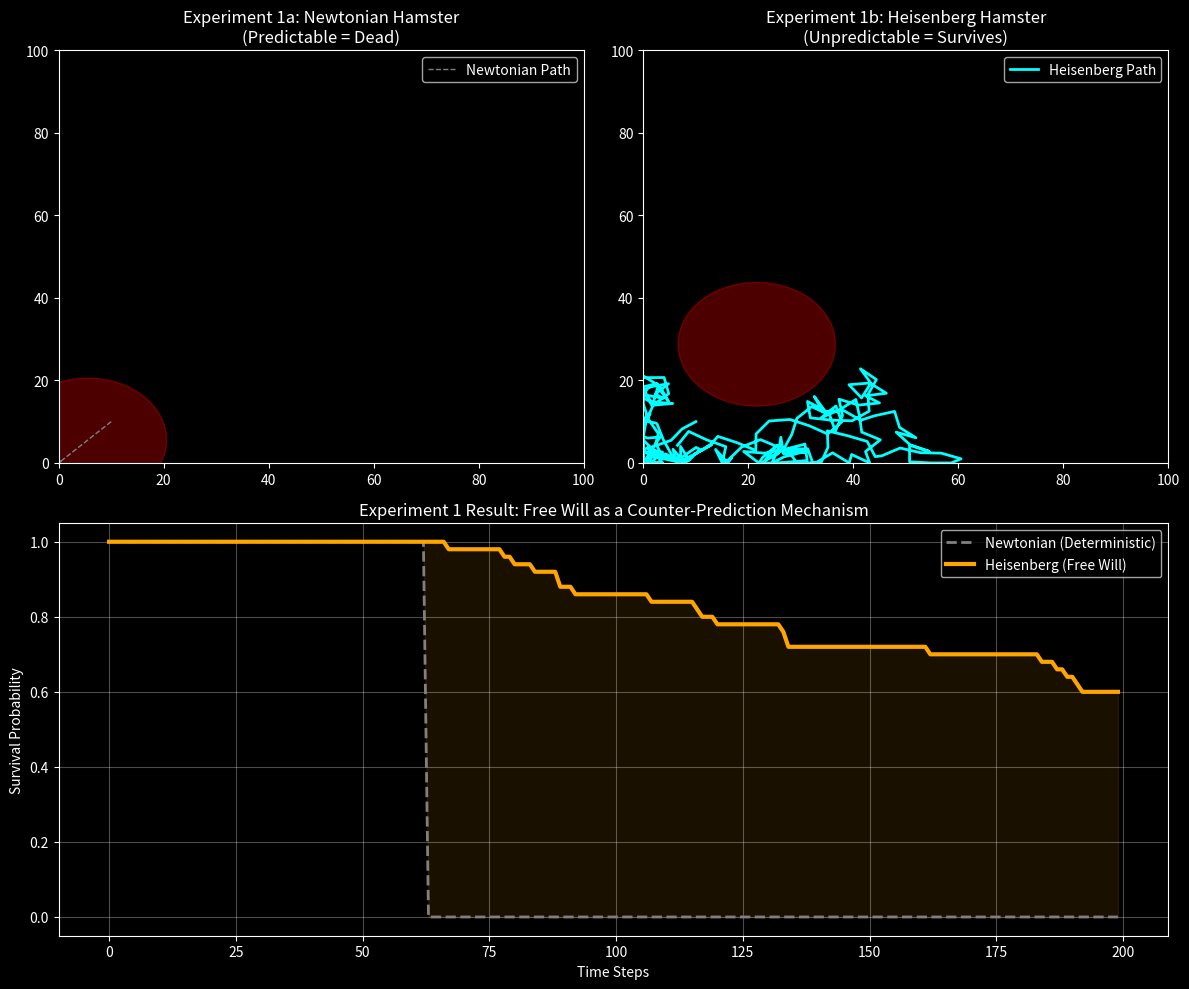

Write the Python code that produced this figure.
import numpy as np
import matplotlib.pyplot as plt
import seaborn as sns
from matplotlib.patches import Circle

# --- Global Configuration ---
L = 100.0  # Space size
T_MAX = 200  # Max time steps
SEED = 42
np.random.seed(SEED)

class PhysicsConfig:
    dt = 1.0
    friction = 0.90         
    metabolic_rate = 0.5    
    cat_inertia = 0.8       
    cat_gaze_radius = 15.0  
    doom_heat_rate = 5.0    
    doom_cool_rate = 1.0    
    
    # Heisenberg Parameters
    h_bar_cog = 2.0         
    coupling_lambda = 5.0   

class Stimulus:
    def __init__(self, stype, pos, risk_reward=None):
        self.type = stype   
        self.pos = np.array(pos, dtype=float)
        self.risk_reward = risk_reward 

class Cat:
    def __init__(self, start_pos):
        self.pos = np.array(start_pos, dtype=float)
        self.velocity = np.zeros(2)
        
    # --- 【关键修改】猫现在需要知道仓鼠的速度来进行预判 ---
    def track(self, hamster_pos, hamster_vel):
        # 预测时间窗 (Look-ahead)
        prediction_time = 15.0 
        
        # 简单的线性预测：未来位置 = 当前位置 + 速度 * 时间
        predicted_target = hamster_pos + hamster_vel * prediction_time
        
        # 限制预测目标不出界（猫也知道墙的存在）
        predicted_target = np.clip(predicted_target, 0, L)

        # 猫朝向预测点移动 (拦截逻辑)
        direction = predicted_target - self.pos
        dist = np.linalg.norm(direction)
        
        if dist > 0:
            # 稍微提高一点猫的速度 (2.0 -> 2.5) 以体现压迫感
            target_v = (direction / dist) * 2.5 
            alpha = 1.0 - PhysicsConfig.cat_inertia
            self.velocity = alpha * target_v + (1 - alpha) * self.velocity
            self.pos += self.velocity
            
        return self.pos

class Hamster:
    def __init__(self, start_pos, is_heisenberg=True):
        self.pos = np.array(start_pos, dtype=float)
        self.velocity = np.zeros(2)
        self.comfort = 50.0   
        self.doom_bar = 0.0   
        self.is_heisenberg = is_heisenberg 
        self.alive = True
        self.trajectory = [self.pos.copy()]
        self.ratios = []      
        self.entropies = []   

    def bayesian_decision(self, stimulus):
        vec = stimulus.pos - self.pos
        dist = np.linalg.norm(vec)
        if dist == 0: return np.zeros(2)
        direction = vec / dist

        if stimulus.type == 'Cat':
            # 简单的反向逃逸
            return -direction * 3.0 
        
        # (简化掉其他场景，专注实验1的追逃)
        if stimulus.type == 'Food': return direction * 2.0
        return np.zeros(2)

    def update(self, stimulus, cat_pos=None):
        if not self.alive: return

        # 1. Calculate Ratio
        ratio = 0.0
        if stimulus.type == 'Cat' and cat_pos is not None:
            dist_to_cat = np.linalg.norm(self.pos - cat_pos)
            if dist_to_cat < PhysicsConfig.cat_gaze_radius * 2.0:
                ratio = PhysicsConfig.cat_gaze_radius / (dist_to_cat + 1.0)
        self.ratios.append(ratio)

        # 2. Heisenberg Mechanism (Exp 1: Standard Noise vs No Noise)
        if self.is_heisenberg:
            uncertainty = PhysicsConfig.h_bar_cog * (1 + PhysicsConfig.coupling_lambda * ratio)
        else:
            uncertainty = 0.0 # Newtonian Hamster is perfectly deterministic

        self.entropies.append(uncertainty)

        # 3. Dynamic Update
        v_inertial = self.velocity * PhysicsConfig.friction
        v_bayes = self.bayesian_decision(stimulus)
        
        # 标准布朗噪音 (实验1暂不引入蛇皮走位，先看基础自由意志的效果)
        noise = np.random.normal(0, uncertainty, 2)
        
        alpha = 0.3
        self.velocity = (1 - alpha) * v_inertial + alpha * v_bayes + noise
        
        speed = np.linalg.norm(self.velocity)
        if speed > 4.0:
            self.velocity = (self.velocity / speed) * 4.0

        self.pos += self.velocity
        
        # Bounce
        for i in range(2):
            if self.pos[i] < 0 or self.pos[i] > L:
                self.velocity[i] *= -1
                self.pos[i] = np.clip(self.pos[i], 0, L)

        self.trajectory.append(self.pos.copy())

        # 4. State Update
        self.comfort -= PhysicsConfig.metabolic_rate
        if stimulus.type == 'Cat' and cat_pos is not None:
            dist_to_cat = np.linalg.norm(self.pos - cat_pos)
            if dist_to_cat < PhysicsConfig.cat_gaze_radius:
                self.doom_bar += PhysicsConfig.doom_heat_rate
            else:
                self.doom_bar = max(0, self.doom_bar - PhysicsConfig.doom_cool_rate)
            
            if self.doom_bar >= 100.0:
                self.alive = False 

# --- Experiment Runner ---

def run_experiment(scenario, is_heisenberg=True):
    # 统一接口，专注跑 Scenario C (Cat)
    hamster = Hamster([10, 10], is_heisenberg=is_heisenberg)
    cat = Cat([80, 80])
    stimulus = Stimulus('Cat', cat.pos) 
    
    for t in range(T_MAX):
        if not hamster.alive: break
        
        # --- 【关键修复】这里传入仓鼠速度供猫预判 ---
        cat.track(hamster.pos, hamster.velocity)
        stimulus.pos = cat.pos 
        
        hamster.update(stimulus, cat.pos)
                
    return hamster, cat

# --- Plotting Functions ---
def plot_results():
    fig = plt.figure(figsize=(12, 10))
    plt.style.use('dark_background') 
    
    # 1. Trajectory Comparison
    ax1 = fig.add_subplot(2, 2, 1)
    # Run Newtonian (Deterministic)
    h_newton, c_newton = run_experiment('C', is_heisenberg=False)
    traj_n = np.array(h_newton.trajectory)
    ax1.plot(traj_n[:,0], traj_n[:,1], 'gray', linewidth=1, linestyle='--', label='Newtonian Path')
    # Draw Cat Gaze for Newton
    circle_n = Circle(c_newton.pos, PhysicsConfig.cat_gaze_radius, color='red', alpha=0.3)
    ax1.add_patch(circle_n)
    ax1.set_title("Experiment 1a: Newtonian Hamster\n(Predictable = Dead)")
    ax1.set_xlim(0, L); ax1.set_ylim(0, L)
    ax1.legend()

    ax2 = fig.add_subplot(2, 2, 2)
    # Run Heisenberg (Stochastic)
    h_heis, c_heis = run_experiment('C', is_heisenberg=True)
    traj_h = np.array(h_heis.trajectory)
    ax2.plot(traj_h[:,0], traj_h[:,1], 'cyan', linewidth=2, label='Heisenberg Path')
    # Draw Cat Gaze for Heisenberg
    circle_h = Circle(c_heis.pos, PhysicsConfig.cat_gaze_radius, color='red', alpha=0.3)
    ax2.add_patch(circle_h)
    ax2.set_title("Experiment 1b: Heisenberg Hamster\n(Unpredictable = Survives)")
    ax2.set_xlim(0, L); ax2.set_ylim(0, L)
    ax2.legend()

    # 2. Survival Analysis (The Core Proof)
    ax3 = fig.add_subplot(2, 1, 2)
    
    n_samples = 50
    steps_newton = []
    steps_heisenberg = []
    
    print("Running Survival Simulation (Newtonian)...")
    for _ in range(n_samples):
        h = Hamster([10, 10], is_heisenberg=False) 
        cat = Cat([80, 80])
        stimulus = Stimulus('Cat', cat.pos)
        steps = T_MAX
        for t in range(T_MAX):
            if not h.alive: 
                steps = t
                break
            # --- 【关键修复】循环中也要传入速度 ---
            cat.track(h.pos, h.velocity)
            stimulus.pos = cat.pos
            h.update(stimulus, cat.pos)
        steps_newton.append(steps)
        
    print("Running Survival Simulation (Heisenberg)...")
    for _ in range(n_samples):
        h = Hamster([10, 10], is_heisenberg=True) 
        cat = Cat([80, 80])
        stimulus = Stimulus('Cat', cat.pos)
        steps = T_MAX
        for t in range(T_MAX):
            if not h.alive: 
                steps = t
                break
            # --- 【关键修复】循环中也要传入速度 ---
            cat.track(h.pos, h.velocity)
            stimulus.pos = cat.pos
            h.update(stimulus, cat.pos)
        steps_heisenberg.append(steps)

    # Plot Kaplan-Meier
    time_points = np.arange(T_MAX)
    survival_newton = [np.mean(np.array(steps_newton) > t) for t in time_points]
    survival_heisenberg = [np.mean(np.array(steps_heisenberg) > t) for t in time_points]
    
    ax3.plot(time_points, survival_newton, 'gray', linestyle='--', linewidth=2, label='Newtonian (Deterministic)')
    ax3.plot(time_points, survival_heisenberg, 'orange', linewidth=3, label='Heisenberg (Free Will)')
    ax3.fill_between(time_points, survival_newton, survival_heisenberg, color='orange', alpha=0.1)
    ax3.set_xlabel("Time Steps")
    ax3.set_ylabel("Survival Probability")
    ax3.set_title("Experiment 1 Result: Free Will as a Counter-Prediction Mechanism")
    ax3.legend()
    ax3.grid(True, alpha=0.3)

    plt.tight_layout()
    plt.show()

if __name__ == "__main__":
    plot_results()
